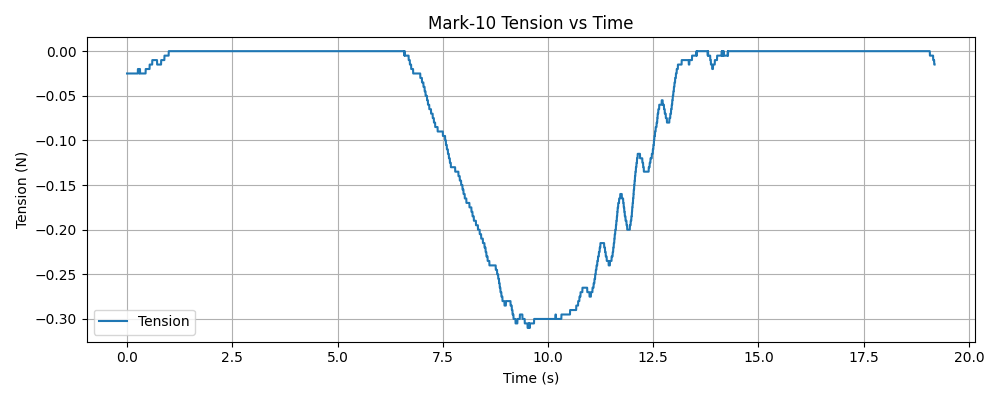

The file beside this chart, header and first rows:
timestamp, tension (N)
1765333432, -0.025
1765333432, -0.025
1765333432, -0.025
1765333432, -0.025
1765333432, -0.025
1765333432, -0.025
1765333432, -0.025
1765333432, -0.025
1765333432, -0.025
1765333432, -0.025
1765333432, -0.025
1765333432, -0.025
1765333432, -0.025
1765333432, -0.025
1765333432, -0.025
1765333432, -0.025
1765333432, -0.025
1765333432, -0.025
1765333432, -0.025
1765333432, -0.025
1765333432, -0.025
1765333432, -0.025
1765333432, -0.025
1765333432, -0.025
1765333432, -0.025
1765333432, -0.025
1765333432, -0.025
1765333432, -0.025
1765333432, -0.025
1765333432, -0.025
1765333432, -0.025
1765333432, -0.025
1765333432, -0.025
1765333432, -0.025
1765333432, -0.025
1765333432, -0.025
1765333432, -0.025
1765333432, -0.025
1765333432, -0.025
1765333432, -0.025
1765333432, -0.025
1765333432, -0.025
1765333432, -0.025
1765333432, -0.025
1765333432, -0.025
1765333432, -0.025
1765333432, -0.025
1765333432, -0.025
1765333432, -0.025
1765333432, -0.025
1765333432, -0.025
1765333432, -0.025
1765333432, -0.025
1765333432, -0.025
1765333432, -0.025
1765333432, -0.025
1765333432, -0.025
1765333432, -0.025
1765333432, -0.025
1765333432, -0.025
... 6,257 more rows
